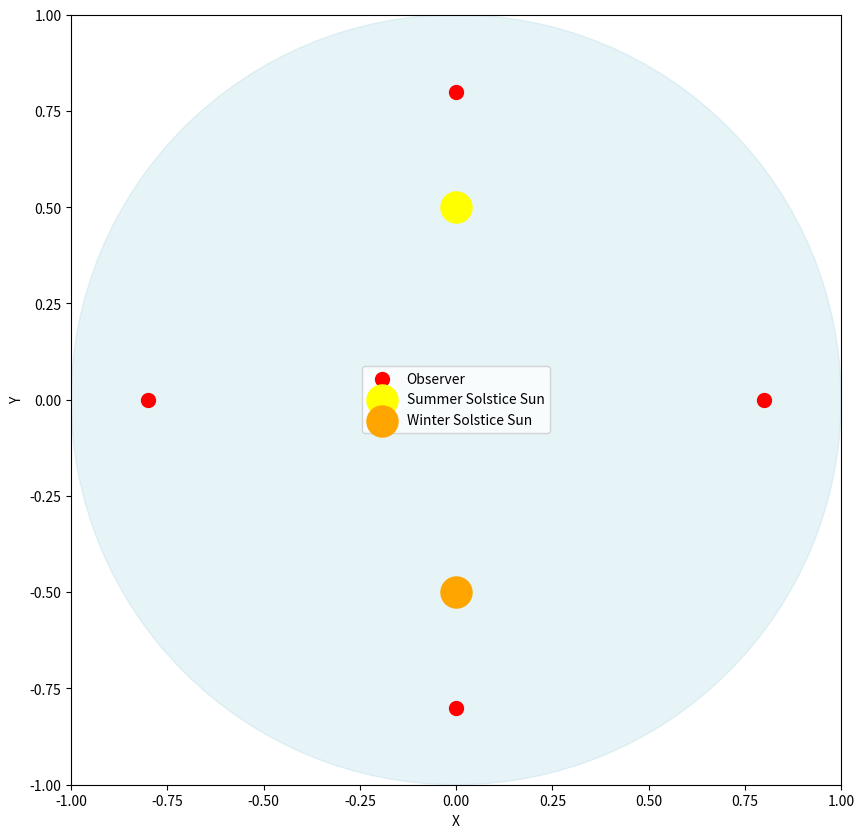

Source code (Python):
#не спрашивайте меня зачем

import numpy as np
import matplotlib.pyplot as plt

def visualize_flat_earth_with_observers_sun():
    fig = plt.figure(figsize=(14, 10))
    ax = fig.add_subplot(111)

    # Создание диска для плоской Земли
    earth_radius = 1
    circle = plt.Circle((0, 0), earth_radius, color='lightblue', alpha=0.3)
    ax.add_artist(circle)

    # Позиции наблюдателей на плоской Земле
    observer_longs = [0, 90, -90, 180]  # Долготы наблюдателей
    for i, lon in enumerate(observer_longs):
        x = np.cos(np.radians(lon)) * 0.8  # Умножаем на 0.8, чтобы разместить наблюдателей внутри диска
        y = np.sin(np.radians(lon)) * 0.8
        ax.scatter(x, y, color='red', s=100, label='Observer' if i == 0 else "")

    # Солнце для летнего солнцестояния ближе к центру диска
    ax.scatter(0, 0.5, color='yellow', s=500, label='Summer Solstice Sun', alpha=1)
    # Солнце для зимнего солнцестояния дальше от центра, но всё ещё внутри диска
    ax.scatter(0, -0.5, color='orange', s=500, label='Winter Solstice Sun', alpha=1)

    # Настройки визуализации
    ax.set_xlim([-1, 1])
    ax.set_ylim([-1, 1])
    ax.set_xlabel('X')
    ax.set_ylabel('Y')
    ax.set_aspect('equal', 'box')

    # Убираем дубликаты из легенды
    handles, labels = plt.gca().get_legend_handles_labels()
    by_label = dict(zip(labels, handles))
    plt.legend(by_label.values(), by_label.keys())

    plt.show()

visualize_flat_earth_with_observers_sun()
